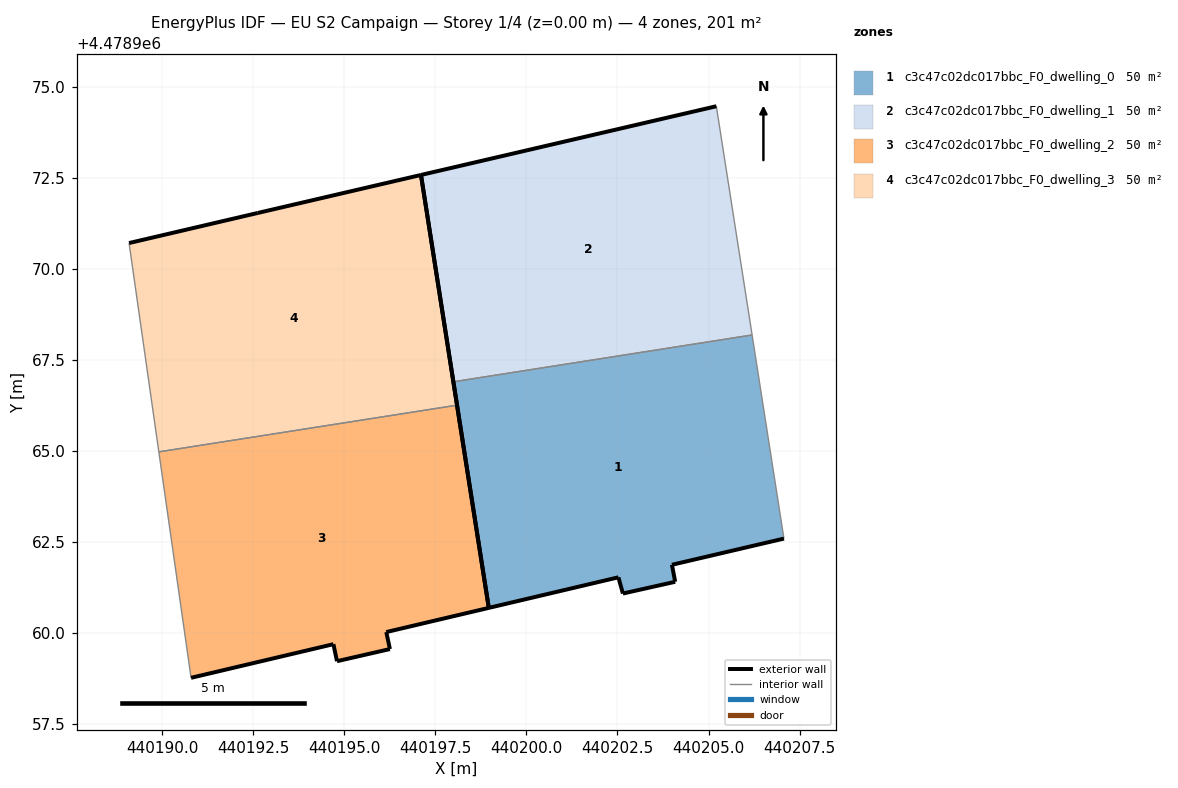
=== STOREY PLAN SPEC (per zone: floor XY polygon, exterior-wall plan segments, windows/doors) ===
zone 1: c3c47c02dc017bbc_F0_dwelling_0  (50.2 m²)
  floor: (440207.07, 4478962.59) (440206.20, 4478968.18) (440197.99, 4478966.90) (440198.97, 4478960.69) (440202.53, 4478961.53) (440202.65, 4478961.08) (440204.08, 4478961.41) (440203.99, 4478961.87)
  exterior wall: (440202.53, 4478961.53) – (440198.97, 4478960.69)  [3.7 m]
  exterior wall: (440198.97, 4478960.69) – (440197.99, 4478966.90)  [6.3 m]
  exterior wall: (440207.07, 4478962.59) – (440203.99, 4478961.87)  [3.2 m]
  exterior wall: (440203.99, 4478961.87) – (440204.08, 4478961.41)  [0.5 m]
  exterior wall: (440204.08, 4478961.41) – (440202.65, 4478961.08)  [1.5 m]
  exterior wall: (440202.65, 4478961.08) – (440202.53, 4478961.53)  [0.5 m]
  interior walls: 2
zone 2: c3c47c02dc017bbc_F0_dwelling_1  (50.2 m²)
  floor: (440206.20, 4478968.18) (440205.21, 4478974.46) (440197.10, 4478972.58) (440197.99, 4478966.90)
  exterior wall: (440197.99, 4478966.90) – (440197.10, 4478972.58)  [5.7 m]
  exterior wall: (440197.10, 4478972.58) – (440205.21, 4478974.46)  [8.3 m]
  interior walls: 2
zone 3: c3c47c02dc017bbc_F0_dwelling_2  (50.2 m²)
  floor: (440198.97, 4478960.69) (440198.09, 4478966.26) (440189.91, 4478964.97) (440190.79, 4478958.77) (440194.70, 4478959.69) (440194.80, 4478959.23) (440196.25, 4478959.56) (440196.15, 4478960.03)
  exterior wall: (440194.70, 4478959.69) – (440190.79, 4478958.77)  [4.0 m]
  exterior wall: (440198.09, 4478966.26) – (440198.97, 4478960.69)  [5.6 m]
  exterior wall: (440198.97, 4478960.69) – (440196.15, 4478960.03)  [2.9 m]
  exterior wall: (440196.15, 4478960.03) – (440196.25, 4478959.56)  [0.5 m]
  exterior wall: (440196.25, 4478959.56) – (440194.80, 4478959.23)  [1.5 m]
  exterior wall: (440194.80, 4478959.23) – (440194.70, 4478959.69)  [0.5 m]
  interior walls: 2
zone 4: c3c47c02dc017bbc_F0_dwelling_3  (50.2 m²)
  floor: (440198.09, 4478966.26) (440197.10, 4478972.58) (440192.62, 4478971.53) (440189.09, 4478970.71) (440189.91, 4478964.97)
  exterior wall: (440197.10, 4478972.58) – (440198.09, 4478966.26)  [6.4 m]
  exterior wall: (440189.09, 4478970.71) – (440192.62, 4478971.53)  [3.6 m]
  exterior wall: (440192.62, 4478971.53) – (440197.10, 4478972.58)  [4.6 m]
  interior walls: 2

=== DERIVED (storey summary) ===
Building: EU S2 Campaign
Storey: 1 of 4  (floor level z = 0.00 m)
Storey gross floor area: 201.0 m²
Zones on this storey: 4
  - c3c47c02dc017bbc_F0_dwelling_0: floor 50.2 m²; exterior wall 15.5 m (46.5 m²); WWR 0.0%
  - c3c47c02dc017bbc_F0_dwelling_1: floor 50.2 m²; exterior wall 14.1 m (42.2 m²); WWR 0.0%
  - c3c47c02dc017bbc_F0_dwelling_2: floor 50.2 m²; exterior wall 15.0 m (45.0 m²); WWR 0.0%
  - c3c47c02dc017bbc_F0_dwelling_3: floor 50.2 m²; exterior wall 14.6 m (43.9 m²); WWR 0.0%
Zone adjacency (shared interzone walls):
  - c3c47c02dc017bbc_F0_dwelling_0 ↔ c3c47c02dc017bbc_F0_dwelling_1
  - c3c47c02dc017bbc_F0_dwelling_2 ↔ c3c47c02dc017bbc_F0_dwelling_3